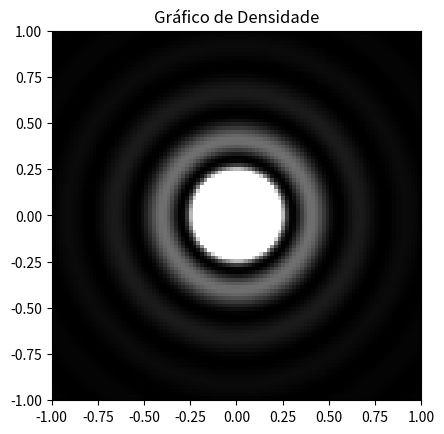

Recreate this plot in Python.
# -*- coding: utf-8 -*-
"""
Created on Sun Mar  3 22:37:35 2019

[redacted]
"""
#Questão 2b:
# [redacted]
import numpy as np
from numpy import cos,sin,pi
import matplotlib.pyplot as plt

def J(m,x):	
	
	def f(teta):
	    return cos(m*teta - x*sin(teta))
	
	N = 1000
	a = 0
	b = pi
	h = (b-a)/N
	
	s = f(a) + f(b) + 4*f(b-h)
	for k in range(1,N//2):
	    s += 4*f(a + (2*k-1)*h) + 2*f(a+2*k*h)
	
	I = h/3*s/pi
	
	return I

x,y = np.mgrid[-1:1:100j,-1:1:100j]
r = np.sqrt(x**2 + y**2)
wavelength = 0.5
k = 2*pi/wavelength

I = (J(1,r*k)/k/r)**2
plt.gray()
plt.imshow(I,vmax=0.1/10,extent=(-1,1,-1,1))
plt.title("Gráfico de Densidade")
